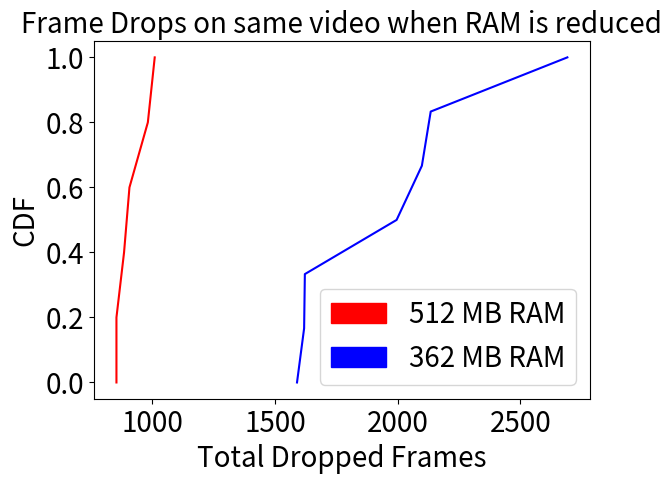

Source code (Python):

import matplotlib.pyplot as plt
import numpy as np
import matplotlib.patches as mpatches
roundtriptimes= [2099,2692,2135,1996,1619,1590,1622]
roundtriptimes2 = [885,854,1010,854,982,907]



sortedtime = np.sort(roundtriptimes)
p = 1. * np.arange(len(roundtriptimes))/(len(roundtriptimes) - 1)

sortedtime2 = np.sort(roundtriptimes2)
p2 = 1. * np.arange(len(roundtriptimes2))/(len(roundtriptimes2) - 1)

plt.plot(sortedtime2, p2,'-r')
plt.plot(sortedtime, p,'-b')
red_patch = mpatches.Patch(color='red', label='512 MB RAM')
blue_patch = mpatches.Patch(color='blue', label='362 MB RAM')



plt.tick_params(labelsize=20)
plt.subplots_adjust( bottom=0.135)
plt.legend(handles=[red_patch,blue_patch],fontsize = 20)



plt.xlabel('Total Dropped Frames',fontsize =20)
plt.ylabel('CDF',fontsize = 20)
plt.title('Frame Drops on same video when RAM is reduced',fontsize = 20)
plt.show()